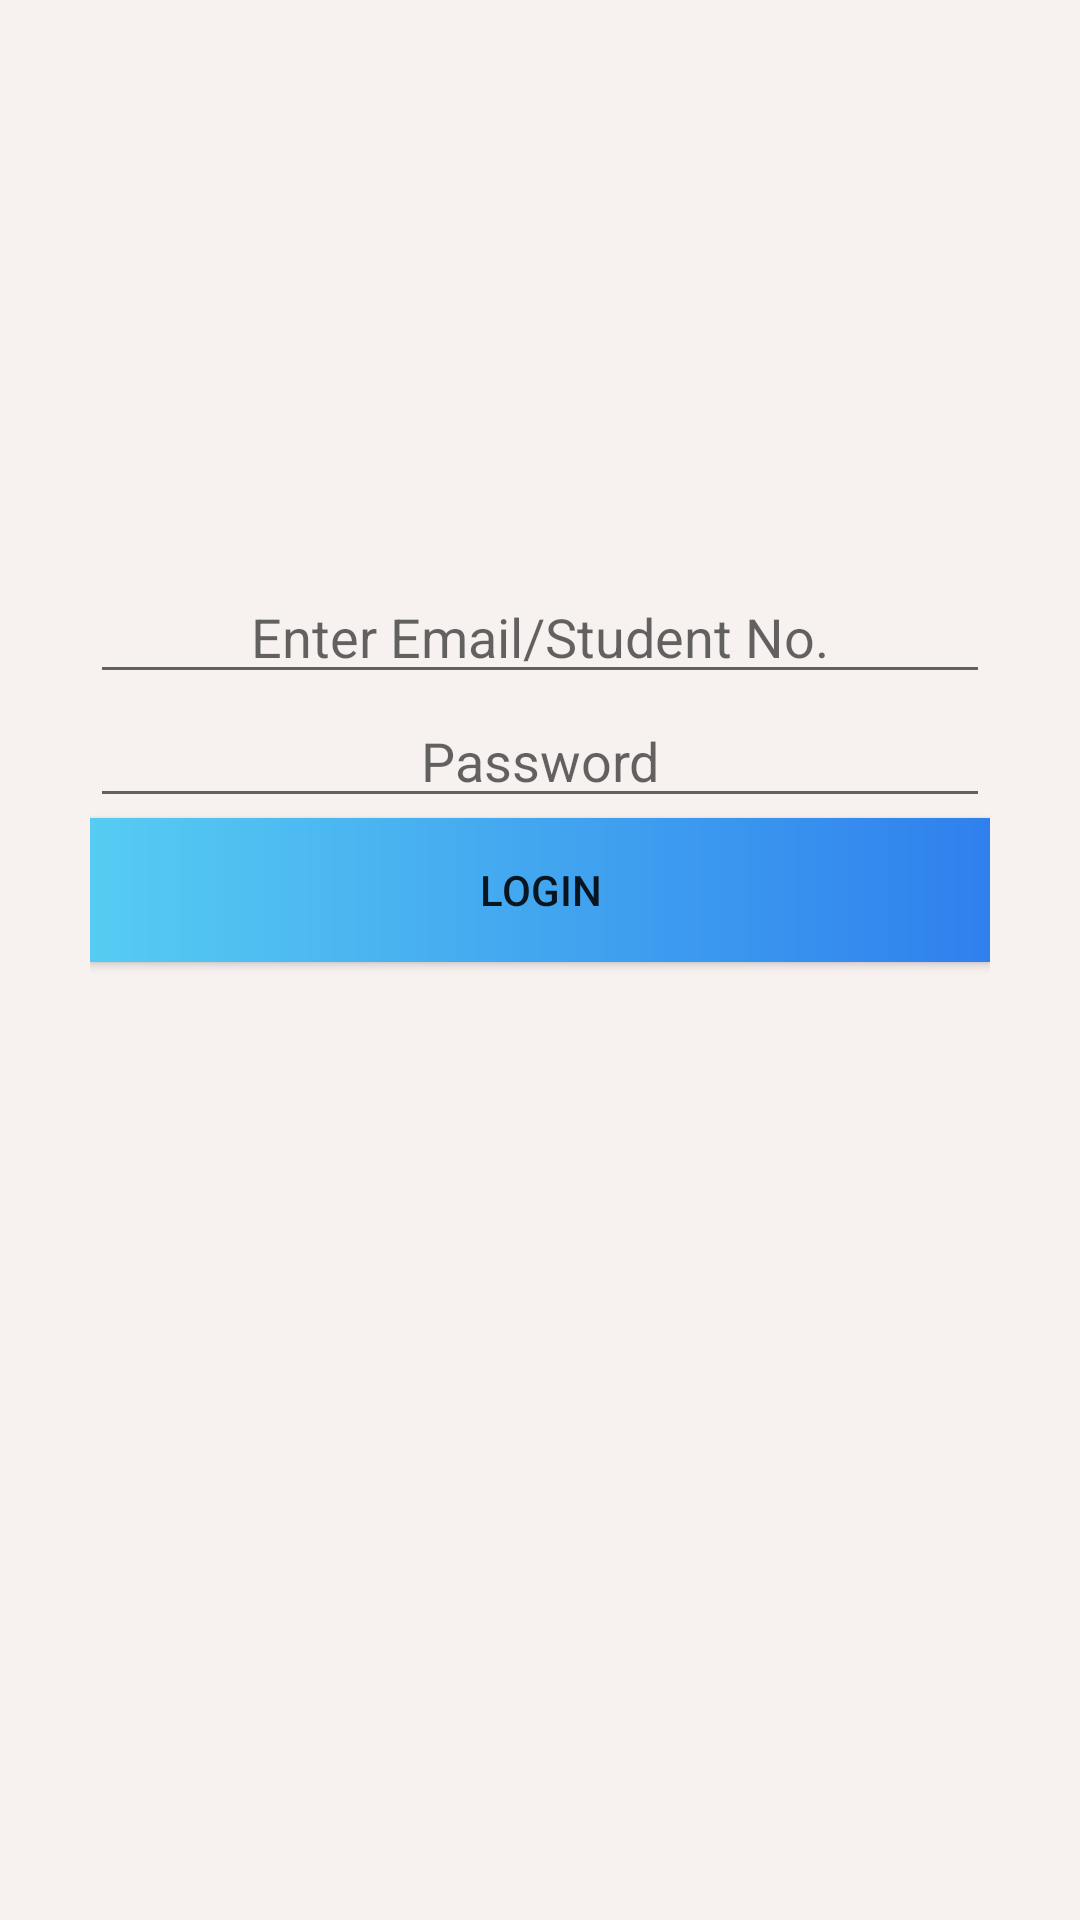

This screen was rendered from an Android layout file. Write that file and the resources it references.
<!-- AndroidManifest.xml: application theme AppTheme -->
<!-- res/layout/activity_login.xml -->
<?xml version="1.0" encoding="utf-8"?>
<RelativeLayout xmlns:android="http://schemas.android.com/apk/res/android"
    xmlns:tools="http://schemas.android.com/tools"
    android:layout_width="match_parent"
    android:layout_height="match_parent"
    android:padding="30dp"
    tools:context=".Activities.MainActivity"
    android:background="#f7f1f0">


    <ImageView
        android:id="@+id/img"
        android:layout_width="100dp"
        android:layout_height="100dp"
        android:src="@drawable/acapp"
        android:layout_gravity="center"
        android:layout_marginTop="20dp"
        android:layout_marginBottom="40dp"
        android:layout_alignParentTop="true"
        android:layout_centerHorizontal="true" />


        <EditText
            android:layout_width="match_parent"
            android:layout_height="wrap_content"
            android:textAlignment="center"
            android:layout_below="@id/img"
            android:id="@+id/email"
            android:hint="Enter Email/Student No."/>
        <EditText
            android:layout_width="match_parent"
            android:layout_height="wrap_content"
            android:textAlignment="center"
            android:inputType="textPassword"
            android:layout_below="@id/email"
            android:id="@+id/password"
            android:hint="Password"/>

        <Button
            android:layout_width="match_parent"
            android:layout_height="wrap_content"
            android:text="LOGIN"
            android:background="@drawable/gradient_edit"
            android:layout_below="@id/password"
            android:id="@+id/login"/>

    </RelativeLayout>
<!-- resources referenced by this layout -->
<resources>
  <!-- drawable gradient_edit (drawable) -->
  <?xml version="1.0" encoding="utf-8"?>
  <shape xmlns:android="http://schemas.android.com/apk/res/android">
      <gradient
          android:startColor="#56CCF2"
          android:endColor="#2F80ED"
          android:angle="0"/>
  </shape>
  <style name="AppTheme" parent="Theme.AppCompat.Light.DarkActionBar">
          
          <item name="colorPrimary">@color/colorPrimary</item>
          <item name="colorPrimaryDark">@color/colorPrimaryDark</item>
          <item name="colorAccent">@color/colorAccent</item>
          <item name="windowNoTitle">true</item>
          <item name="android:windowNoTitle">true</item>
      </style>
  <!-- not gathered from this repository: default colours our renderer supplied (Android Studio template values) -->
  <color name="colorPrimary">#FF6200EE</color>
  <color name="colorPrimaryDark">#FF3700B3</color>
  <color name="colorAccent">#FF03DAC5</color>
</resources>
